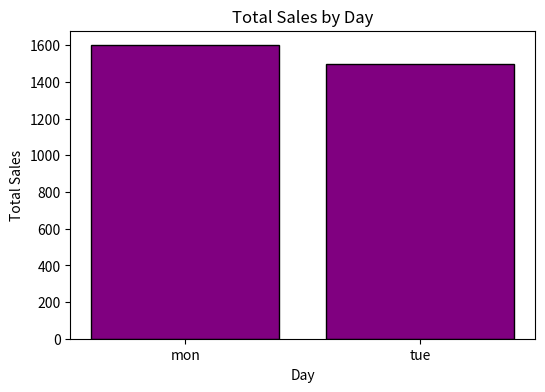

Source code (Python):
import pandas as pd
import matplotlib.pyplot as plt

data = {
    'Day': ['mon', 'tue'],
    'Product': ['laptop', 'phone'],
    'Price': [800, 500],
    'Quantity': [2, 'three'] 
}

df = pd.DataFrame(data)

print("--- Original Data ---")
print(df)

df['Quantity'] = df['Quantity'].replace('three', 3)

df['Quantity'] = pd.to_numeric(df['Quantity'])

print("\n--- Cleaned Data ---")
print(df)

df['Total_Sales'] = df['Price'] * df['Quantity']

product_sales = df.groupby('Product')['Total_Sales'].sum()
print("\n--- Total Sales Per Product ---")
print(product_sales)

best_product = df.loc[df['Total_Sales'].idxmax()]
print(f"\nBest Selling Product: {best_product['Product']} (Sales: {best_product['Total_Sales']})")

plt.figure(figsize=(6, 4))
plt.bar(df['Day'], df['Total_Sales'], color='purple', edgecolor='black')
plt.xlabel('Day')
plt.ylabel('Total Sales')
plt.title('Total Sales by Day')
plt.show()